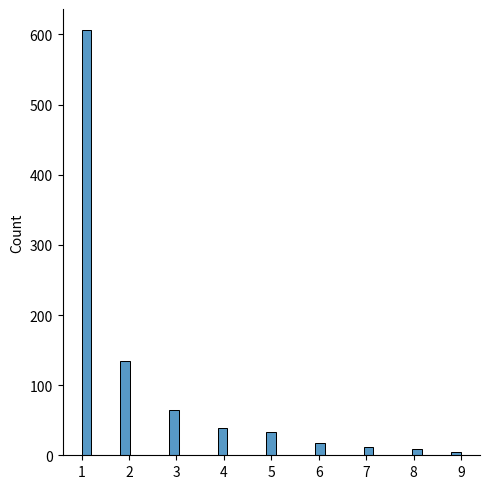

Write Python code to recreate this figure.

# a - distribution parameter.

# size - The shape of the returned array.
from numpy import random
import matplotlib.pyplot as plt
import seaborn as sns
# x = random.zipf(a=2, size=(2, 3))
# print(x)

x = random.zipf(a=2, size=1000)
print(x)
sns.displot(x[x<10])

# sns.displot(x.flatten(), kind="kde")
plt.show()
